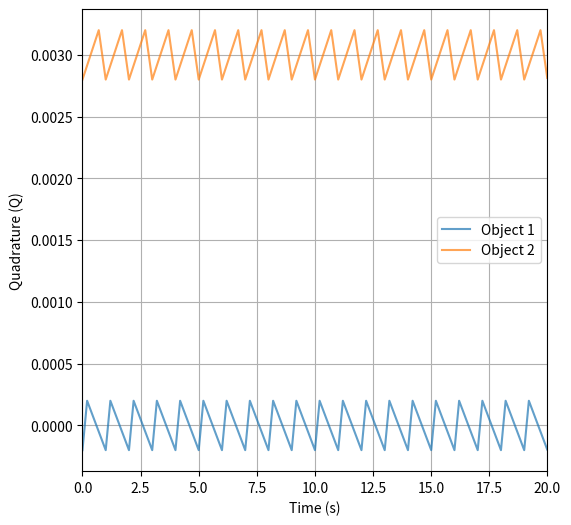
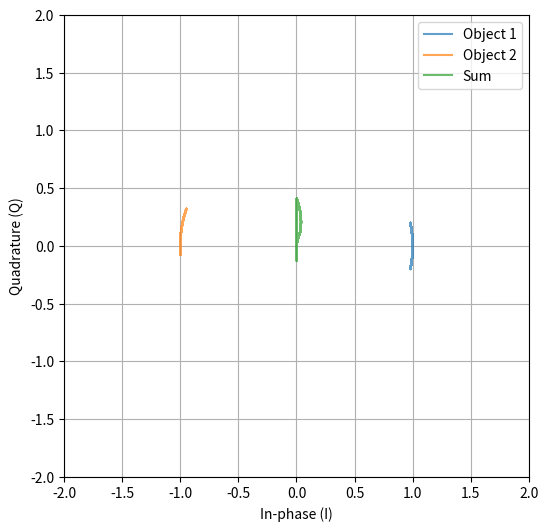
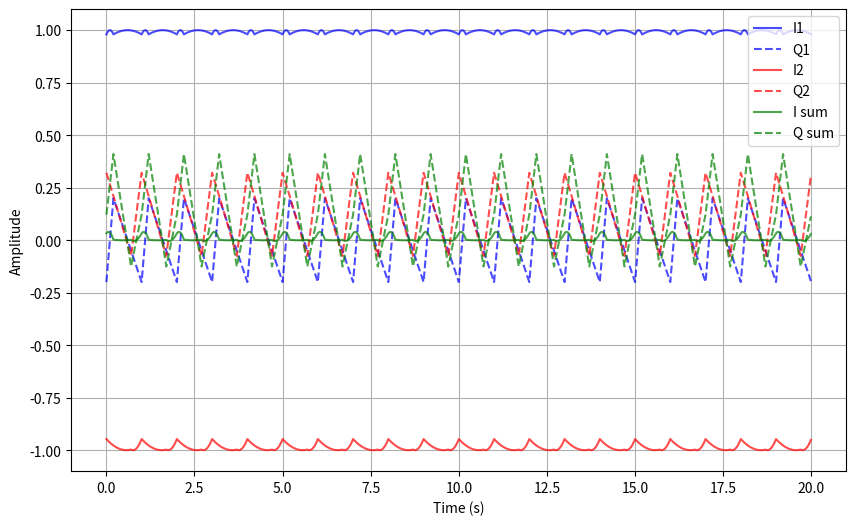
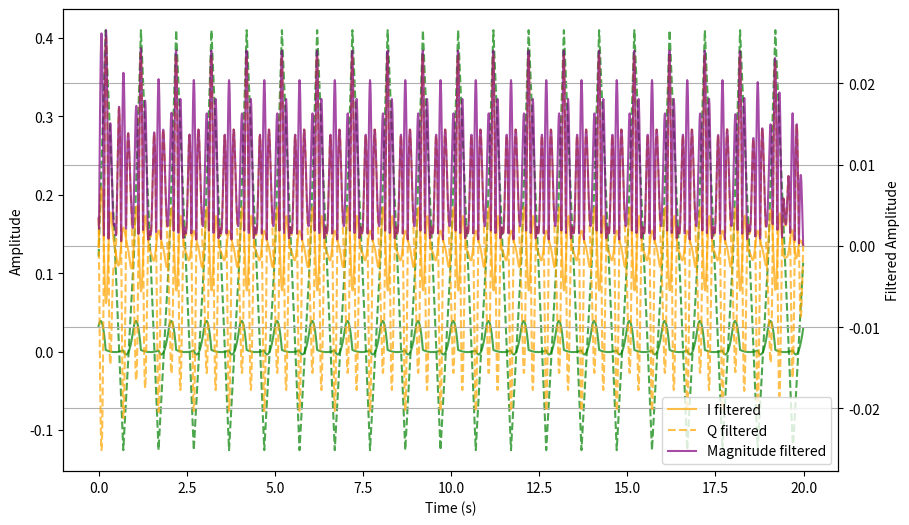

Python code for these plots, in order:

import numpy as np
import scipy.signal as signal
import matplotlib.pyplot as plt
from numpy.typing import NDArray

SENSOR_FREQUENCY = 24.e9
LIGHT_OF_SPEED = 3.e8
WAVE_NUMBER = 2 * np.pi * SENSOR_FREQUENCY / LIGHT_OF_SPEED


def generate_iq_from_displacement(
        displacements: NDArray[np.floating]) -> NDArray[np.complexfloating]:
    """Generate IQ signal from displacement data."""
    return np.exp(2j * WAVE_NUMBER * displacements)


def generate_displacement(
        amp: float, frequency: float, duration: float, sample_rate: float, start: float = 0.) \
            -> NDArray[np.floating]:
    """Generate a sinusoidal displacement signal."""
    t = np.arange(0, duration, 1 / sample_rate)
    displacement = amp * np.sin(2 * np.pi * frequency * t) + start
    return displacement


def bandpass_filter(x: np.ndarray, fs_hz: float, low_hz: float, high_hz: float, order: int = 4) -> np.ndarray:
    if not (0.0 < low_hz < high_hz < fs_hz * 0.5):
        raise ValueError("Require 0 < low_hz < high_hz < Nyquist.")
    b, a = signal.butter(order, [low_hz, high_hz], btype="bandpass", fs=fs_hz)
    return signal.filtfilt(b, a, x)


def triangle_wave(t: np.ndarray, freq_hz: float, peak_pos: float, amp: float = 1.0, start: float = 0.0) -> np.ndarray:
    """Asymmetric triangle wave in [-1, 1] with peak position in (0, 1)."""
    if not (0.0 < peak_pos < 1.0):
        raise ValueError("peak_pos must be between 0 and 1 (exclusive).")
    return start + amp * signal.sawtooth(2.0 * np.pi * freq_hz * t, width=peak_pos)


def main() -> None:
    duration = 20.0
    sample_rate = 100.0
    # d1 = generate_displacement(amp=0.000_2, frequency=1.0, duration=duration, sample_rate=sample_rate)
    # d2 = generate_displacement(amp=0.000_2, frequency=1.0, duration=duration, sample_rate=sample_rate, start=0.001_0)
    times = np.arange(0, duration, 1 / sample_rate)
    d1 = triangle_wave(times, freq_hz=1.0, peak_pos=0.2, amp=0.000_2, start=0.000_0)
    d2 = triangle_wave(times, freq_hz=1.0, peak_pos=0.7, amp=0.000_2, start=0.003_0)

    iq1 = generate_iq_from_displacement(d1)
    iq2 = generate_iq_from_displacement(d2)
    iq_sum = iq1 + iq2

    filtered_iq = bandpass_filter(iq_sum, fs_hz=sample_rate, low_hz=3.0, high_hz=6.0, order=4)

    plt.figure(figsize=(6, 6))
    plt.plot(times, d1, label="Object 1", alpha=0.7)
    plt.plot(times, d2, label="Object 2", alpha=0.7)
    plt.xlabel("Time (s)")
    plt.ylabel("Quadrature (Q)")
    plt.xlim(0, duration)
    plt.legend()
    plt.grid(True)

    plt.figure(figsize=(6, 6))
    plt.plot(iq1.real, iq1.imag, label="Object 1", alpha=0.7)
    plt.plot(iq2.real, iq2.imag, label="Object 2", alpha=0.7)
    plt.plot(iq_sum.real, iq_sum.imag, label="Sum", alpha=0.7)
    plt.xlabel("In-phase (I)")
    plt.ylabel("Quadrature (Q)")
    plt.xlim(-2.0, 2.0)
    plt.ylim(-2.0, 2.0)
    plt.legend()
    plt.grid(True)

    plt.figure(figsize=(10, 6))
    plt.plot(times, iq1.real, label="I1", c='blue', alpha=0.7)
    plt.plot(times, iq1.imag, label="Q1", c='blue', linestyle='--', alpha=0.7)
    plt.plot(times, iq2.real, label="I2", c='red', alpha=0.7)
    plt.plot(times, iq2.imag, label="Q2", c='red', linestyle='--', alpha=0.7)
    plt.plot(times, iq_sum.real, label="I sum", c='green', alpha=0.7)
    plt.plot(times, iq_sum.imag, label="Q sum", c='green', linestyle='--', alpha=0.7)
    plt.xlabel("Time (s)")
    plt.ylabel("Amplitude")
    plt.legend()
    plt.grid(True)

    _, ax = plt.subplots(figsize=(10, 6))
    ax2 = ax.twinx()
    ax.plot(times, iq_sum.real, label="I sum", c='green', alpha=0.7)
    ax.plot(times, iq_sum.imag, label="Q sum", c='green', linestyle='--', alpha=0.7)
    ax2.plot(times, filtered_iq.real, label="I filtered", c='orange', alpha=0.7)
    ax2.plot(times, filtered_iq.imag, label="Q filtered", c='orange', linestyle='--', alpha=0.7)
    ax2.plot(times, np.abs(filtered_iq), label="Magnitude filtered", c='purple', alpha=0.7)
    ax.set_xlabel("Time (s)")
    ax.set_ylabel("Amplitude")
    ax2.set_ylabel("Filtered Amplitude")
    plt.legend()
    plt.grid(True)

    plt.show()


if __name__ == "__main__":
    main()
